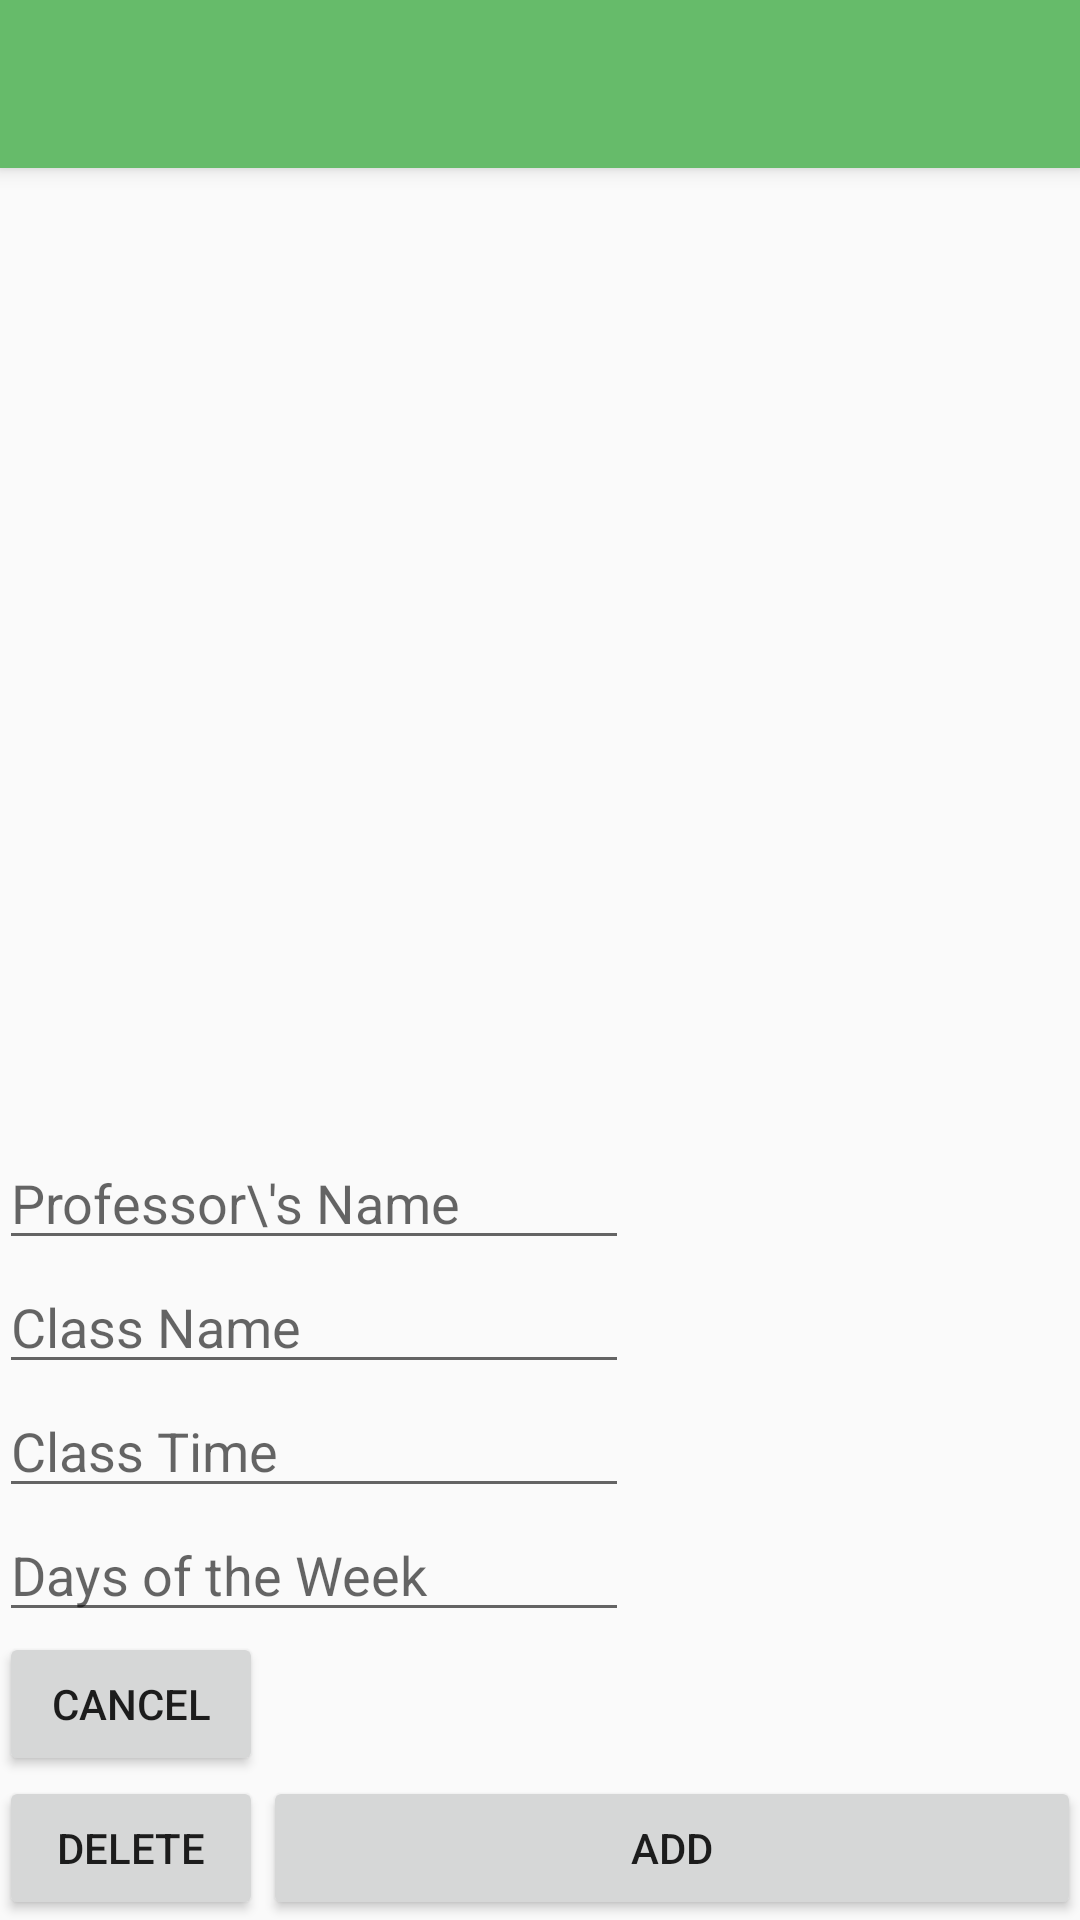

This screen was rendered from an Android layout file. Write that file and the resources it references.
<!-- AndroidManifest.xml: application theme AppTheme -->
<!-- res/layout/activity_professor_list.xml -->
<?xml version="1.0" encoding="utf-8"?>
<android.support.design.widget.CoordinatorLayout xmlns:android="http://schemas.android.com/apk/res/android"
    xmlns:app="http://schemas.android.com/apk/res-auto"
    xmlns:tools="http://schemas.android.com/tools"
    android:layout_width="match_parent"
    android:layout_height="match_parent"
    android:fitsSystemWindows="true"
    tools:context="com.example.robertjackson.finalproject.ProfessorListActivity">

    <android.support.design.widget.AppBarLayout
        android:id="@+id/app_bar"
        android:layout_width="match_parent"
        android:layout_height="wrap_content"
        android:theme="@style/AppTheme.AppBarOverlay">

        <android.support.v7.widget.Toolbar
            android:id="@+id/toolbar"
            android:layout_width="match_parent"
            android:layout_height="?attr/actionBarSize"
            app:popupTheme="@style/AppTheme.PopupOverlay" />

    </android.support.design.widget.AppBarLayout>

    <FrameLayout
        android:id="@+id/frameLayout"
        android:layout_width="match_parent"
        android:layout_height="match_parent"
        app:layout_behavior="@string/appbar_scrolling_view_behavior">

        <include layout="@layout/professor_list" />
    </FrameLayout>


</android.support.design.widget.CoordinatorLayout>
<!-- res/layout/professor_list.xml (included above) -->
<?xml version="1.0" encoding="utf-8"?>
<RelativeLayout xmlns:android="http://schemas.android.com/apk/res/android"
    xmlns:tools="http://schemas.android.com/tools"
    android:layout_width="match_parent"
    android:layout_height="match_parent"
    android:paddingBottom="@dimen/activity_vertical_margin"
    android:paddingLeft="@dimen/activity_horizontal_margin"
    android:paddingRight="@dimen/activity_horizontal_margin"
    android:paddingTop="@dimen/activity_vertical_margin"
    tools:context="com.example.robertjackson.finalproject.ProfessorListActivity">


    <ListView android:id="@+id/profListView"
        android:layout_width="match_parent"
        android:layout_height="match_parent"
        android:layout_alignParentStart="true"
        android:layout_above="@+id/profNameEdit" />

    <EditText
        android:layout_width="wrap_content"
        android:layout_height="wrap_content"
        android:inputType="text"
        android:hint="Professor\'s Name"
        android:ems="10"
        android:id="@+id/profNameEdit"
        android:layout_above="@+id/classNameEdit"
        android:layout_alignParentStart="true" />
    <EditText
        android:layout_width="match_parent"
        android:layout_height="wrap_content"
        android:inputType="text"
        android:hint="Class Name"
        android:ems="10"
        android:id="@+id/classNameEdit"
        android:layout_above="@+id/classTimeEdit"
        android:layout_alignParentStart="true"
        android:layout_alignEnd="@+id/classTimeEdit" />

    <Button
        android:text="@string/add_button_text"
        android:layout_width="wrap_content"
        android:layout_height="wrap_content"
        android:id="@+id/addProf"
        android:layout_alignParentBottom="true"
        android:layout_alignParentEnd="true"
        android:layout_toEndOf="@+id/cancel" />

    <EditText
        android:layout_width="wrap_content"
        android:layout_height="wrap_content"
        android:inputType="time"
        android:ems="10"
        android:id="@+id/classTimeEdit"
        android:hint="Class Time"
        android:layout_above="@+id/classDaysEdit"
        android:layout_alignParentStart="true" />

    <EditText
        android:layout_width="wrap_content"
        android:layout_height="wrap_content"
        android:ems="10"
        android:id="@+id/classDaysEdit"
        android:hint="Days of the Week"
        android:layout_above="@+id/cancel"
        android:layout_alignParentStart="true"
        android:inputType="text" />

    <Button
        android:id="@+id/deleteButton"
        android:text="@string/delete_button_text"
        android:layout_width="wrap_content"
        android:layout_height="wrap_content"
        android:layout_alignParentBottom="true"
        android:layout_alignParentStart="true" />

    <Button
        android:text="@string/cancel_button_text"
        android:layout_width="wrap_content"
        android:layout_height="wrap_content"
        android:id="@+id/cancel"
        android:layout_above="@+id/deleteButton"
        android:layout_alignParentStart="true" />
</RelativeLayout>
<!-- resources referenced by this layout -->
<resources>
  <string name="add_button_text">ADD</string>
  <string name="cancel_button_text">CANCEL</string>
  <string name="delete_button_text">DELETE</string>
  <style name="AppTheme.AppBarOverlay" parent="ThemeOverlay.AppCompat.Dark.ActionBar" />
  <style name="AppTheme.PopupOverlay" parent="ThemeOverlay.AppCompat.Light" />
  <style name="AppTheme" parent="Theme.AppCompat.Light.DarkActionBar">
          
          <item name="colorPrimary">#66bb6a</item>
          <item name="colorPrimaryDark">#4caf50</item>
          <item name="colorAccent">#1b5e20</item>
      </style>
</resources>
